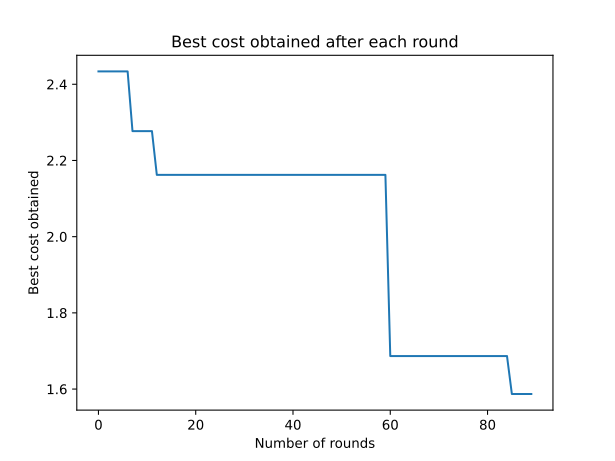

Data behind this chart, as committed beside it:
0, 2.433670608
1, 2.434
2, 2.434
3, 2.434
4, 2.434
5, 2.434
6, 2.434
7, 2.277
8, 2.277
9, 2.277
10, 2.277
11, 2.277
12, 2.162
13, 2.162
14, 2.162
15, 2.162
16, 2.162
17, 2.162
18, 2.162
19, 2.162
20, 2.162
21, 2.162
22, 2.162
23, 2.162
24, 2.162
25, 2.162
26, 2.162
27, 2.162
28, 2.162
29, 2.162
30, 2.162
31, 2.162
32, 2.162
33, 2.162
34, 2.162
35, 2.162
36, 2.162
37, 2.162
38, 2.162
39, 2.162
40, 2.162
41, 2.162
42, 2.162
43, 2.162
44, 2.162
45, 2.162
46, 2.162
47, 2.162
48, 2.162
49, 2.162
50, 2.162
51, 2.162
52, 2.162
53, 2.162
54, 2.162
55, 2.162
56, 2.162
57, 2.162
58, 2.162
59, 2.162
60, 1.687
... 29 more rows
